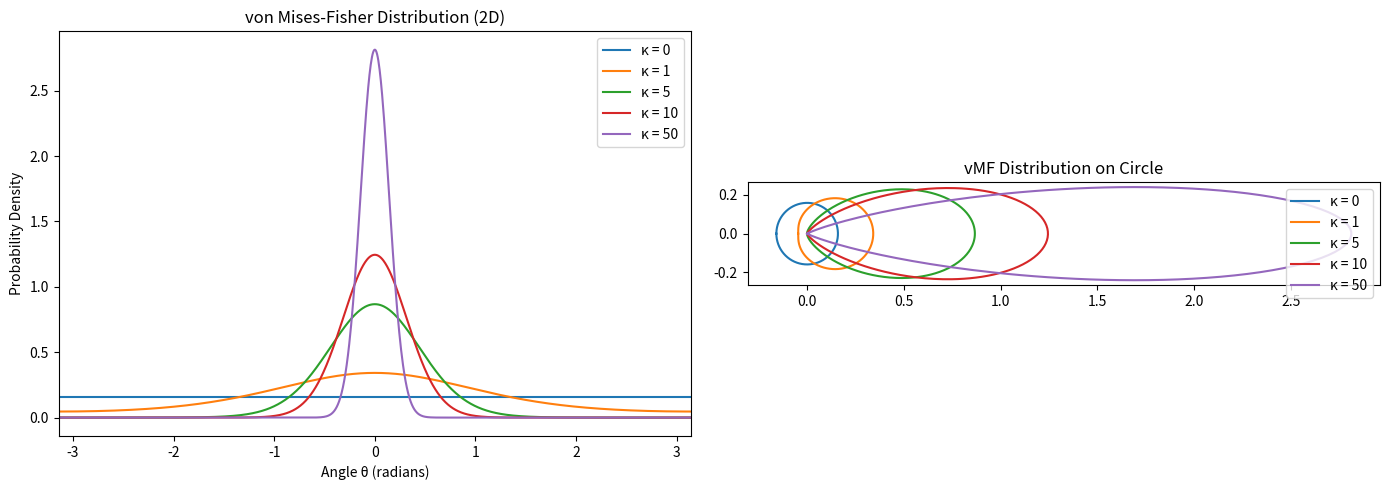

Write Python code to recreate this figure.
import numpy as np
import matplotlib.pyplot as plt
from scipy.special import iv  # ベッセル関数


def vmf_pdf_2d(theta, kappa):
    """2次元（円上）のvMF分布の確率密度

    平均方向を θ=0 として、角度 θ での密度を返す
    """
    # 2次元の場合、正規化定数は 1/(2π I_0(κ))
    normalization = 1 / (2 * np.pi * iv(0, kappa))
    return normalization * np.exp(kappa * np.cos(theta))


# 異なる κ での分布を可視化
fig, axes = plt.subplots(1, 2, figsize=(14, 5))

# 左：確率密度のプロット
theta = np.linspace(-np.pi, np.pi, 1000)
kappas = [0, 1, 5, 10, 50]

ax = axes[0]
for kappa in kappas:
    if kappa == 0:
        # κ=0 は一様分布
        pdf = np.ones_like(theta) / (2 * np.pi)
    else:
        pdf = vmf_pdf_2d(theta, kappa)
    ax.plot(theta, pdf, label=f"κ = {kappa}")

ax.set_xlabel("Angle θ (radians)")
ax.set_ylabel("Probability Density")
ax.set_title("von Mises-Fisher Distribution (2D)")
ax.legend()
ax.set_xlim(-np.pi, np.pi)

# 右：極座標でのプロット（円上の分布）
ax = axes[1]
for kappa in kappas:
    if kappa == 0:
        r = np.ones_like(theta) / (2 * np.pi)
    else:
        r = vmf_pdf_2d(theta, kappa)
    # 極座標での x, y
    x = r * np.cos(theta)
    y = r * np.sin(theta)
    ax.plot(x, y, label=f"κ = {kappa}")

ax.set_aspect("equal")
ax.set_title("vMF Distribution on Circle")
ax.legend()

plt.tight_layout()
plt.show()
